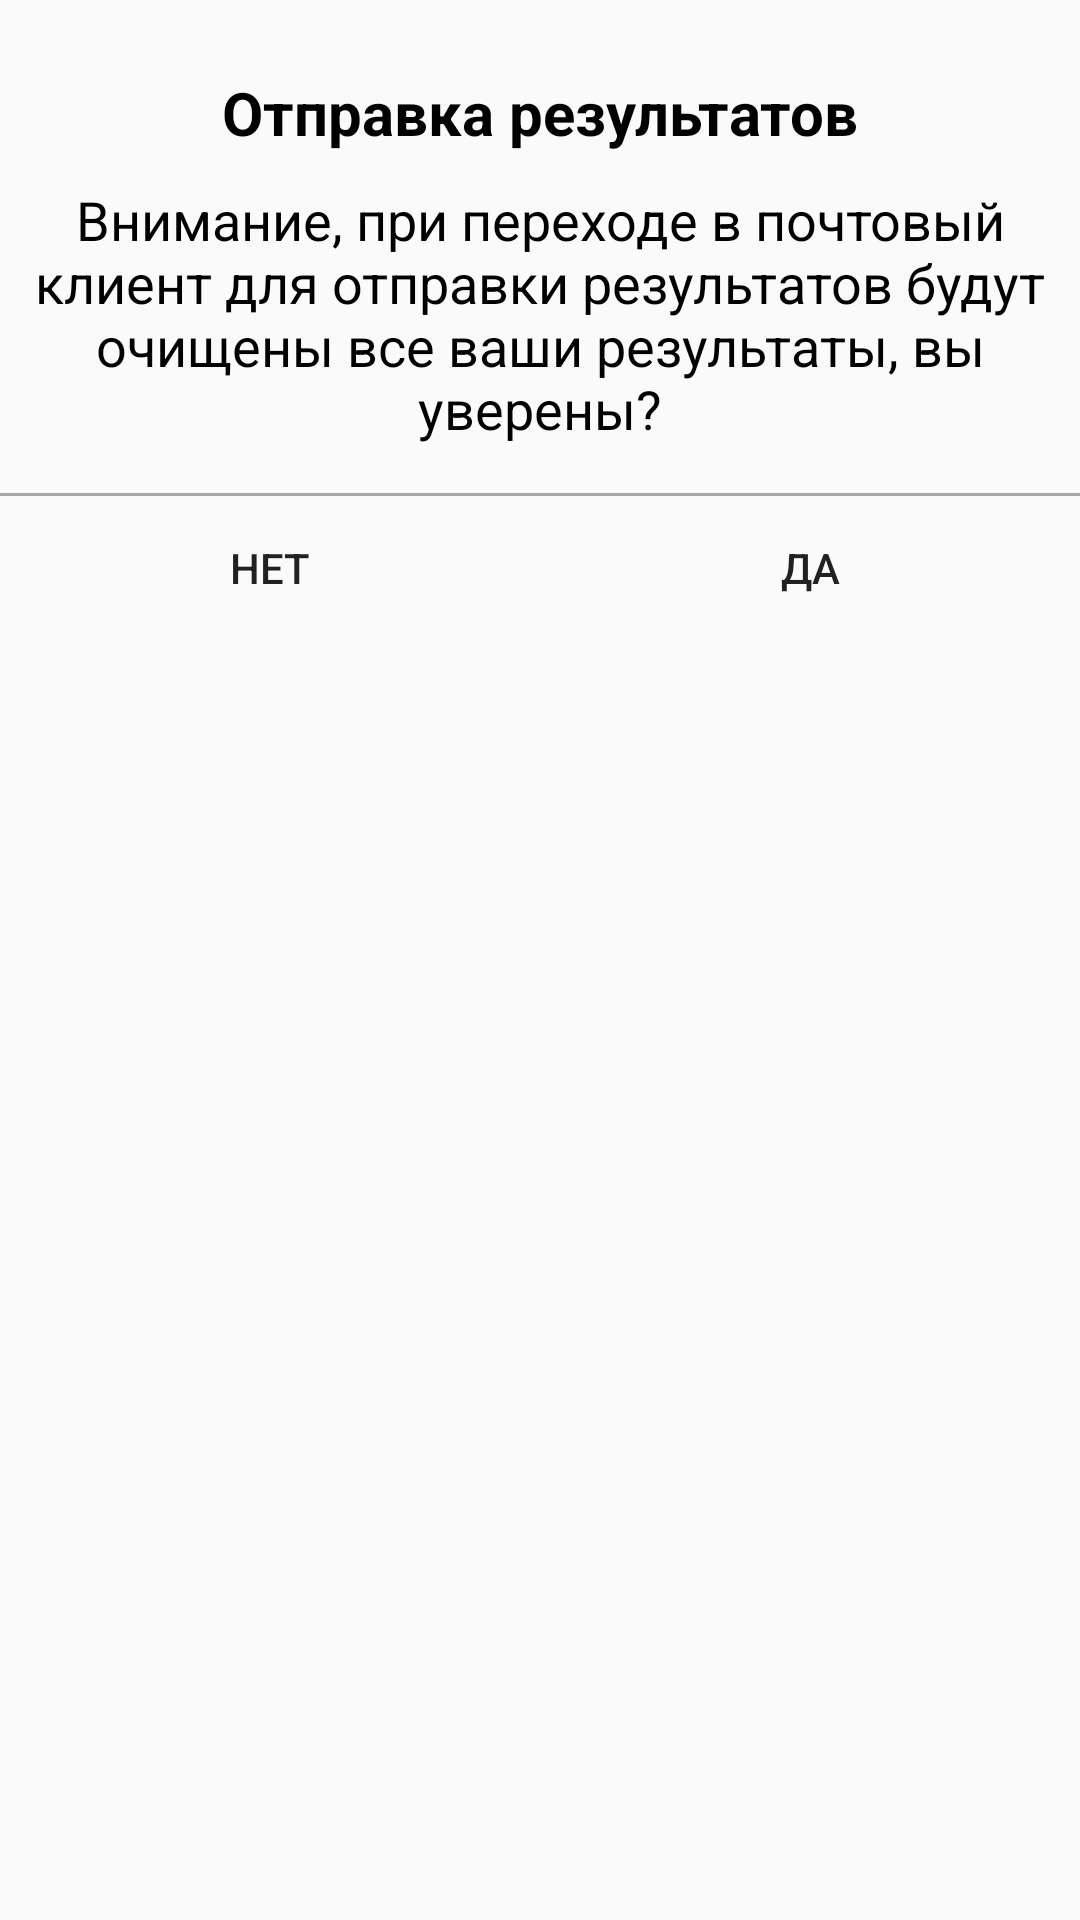

Here is an Android app screen rendered from its layout file. Give the layout XML and the strings, colors and styles it references.
<!-- AndroidManifest.xml: application theme NoActionBarTheme -->
<!-- res/layout/dialog_send_email.xml -->
<?xml version="1.0" encoding="utf-8"?>
<LinearLayout xmlns:android="http://schemas.android.com/apk/res/android"
              android:layout_width="match_parent"
              android:layout_height="match_parent"
              android:orientation="vertical">

    <TextView
        android:id="@+id/info"
        android:layout_width="match_parent"
        android:layout_marginLeft="16dp"
        android:layout_marginRight="16dp"
        android:layout_height="wrap_content"
        android:gravity="center"
        android:textStyle="bold"
        android:text="@string/send_email"
        android:layout_gravity="center_horizontal"
        android:layout_marginTop="24dp"
        android:textColor="@android:color/black"
        android:textSize="20sp" />

    <TextView
        android:id="@+id/text"
        android:layout_marginTop="10dp"
        android:gravity="center"
        android:text="@string/you_are_sure2"
        android:layout_marginLeft="6dp"
        android:layout_marginRight="6dp"
        android:textColor="@android:color/black"
        android:textSize="18sp"
        android:layout_width="match_parent"
        android:layout_height="wrap_content"/>


    <View
        android:layout_width="match_parent"
        android:layout_height="1dp"
        android:layout_marginTop="16dp"
        android:background="#a6a6a6" />

    <LinearLayout
        android:layout_width="match_parent"
        android:layout_height="0dp"
        android:layout_weight="2"
        android:orientation="horizontal">

        <Button
            android:id="@+id/noButton"
            style="?android:attr/borderlessButtonStyle"
            android:layout_width="match_parent"
            android:layout_height="wrap_content"
            android:layout_weight="1"
            android:text="@string/no" />

        <Button
            android:id="@+id/yesButton"
            style="?android:attr/borderlessButtonStyle"
            android:layout_width="match_parent"
            android:layout_height="wrap_content"
            android:layout_weight="1"
            android:text="@string/yes" />

    </LinearLayout>

</LinearLayout>
<!-- resources referenced by this layout -->
<resources>
  <string name="no">Нет</string>
  <string name="send_email">Отправка результатов</string>
  <string name="yes">Да</string>
  <string name="you_are_sure2">Внимание, при переходе в почтовый клиент для отправки результатов будут очищены все ваши результаты, вы уверены?</string>
  <style name="NoActionBarTheme" parent="Theme.AppCompat.Light.DarkActionBar">
          
          <item name="android:windowActionBar">false</item>
          <item name="windowNoTitle">true</item>
          <item name="colorPrimary">@color/colorPrimary</item>
          <item name="colorPrimaryDark">@color/colorPrimaryDark</item>
          <item name="colorAccent">@color/colorAccent</item>
          <item name="drawerArrowStyle">@style/DrawerArrowStyle</item>
      </style>
  <color name="colorPrimary">@android:color/white</color>
  <color name="colorPrimaryDark">#7d8297</color>
  <color name="colorAccent">#2a3f8a</color>
  <style name="DrawerArrowStyle" parent="Widget.AppCompat.DrawerArrowToggle">
          <item name="spinBars">true</item>
          <item name="color">@color/blue</item>
      </style>
  <color name="blue">#2a3f8a</color>
</resources>
